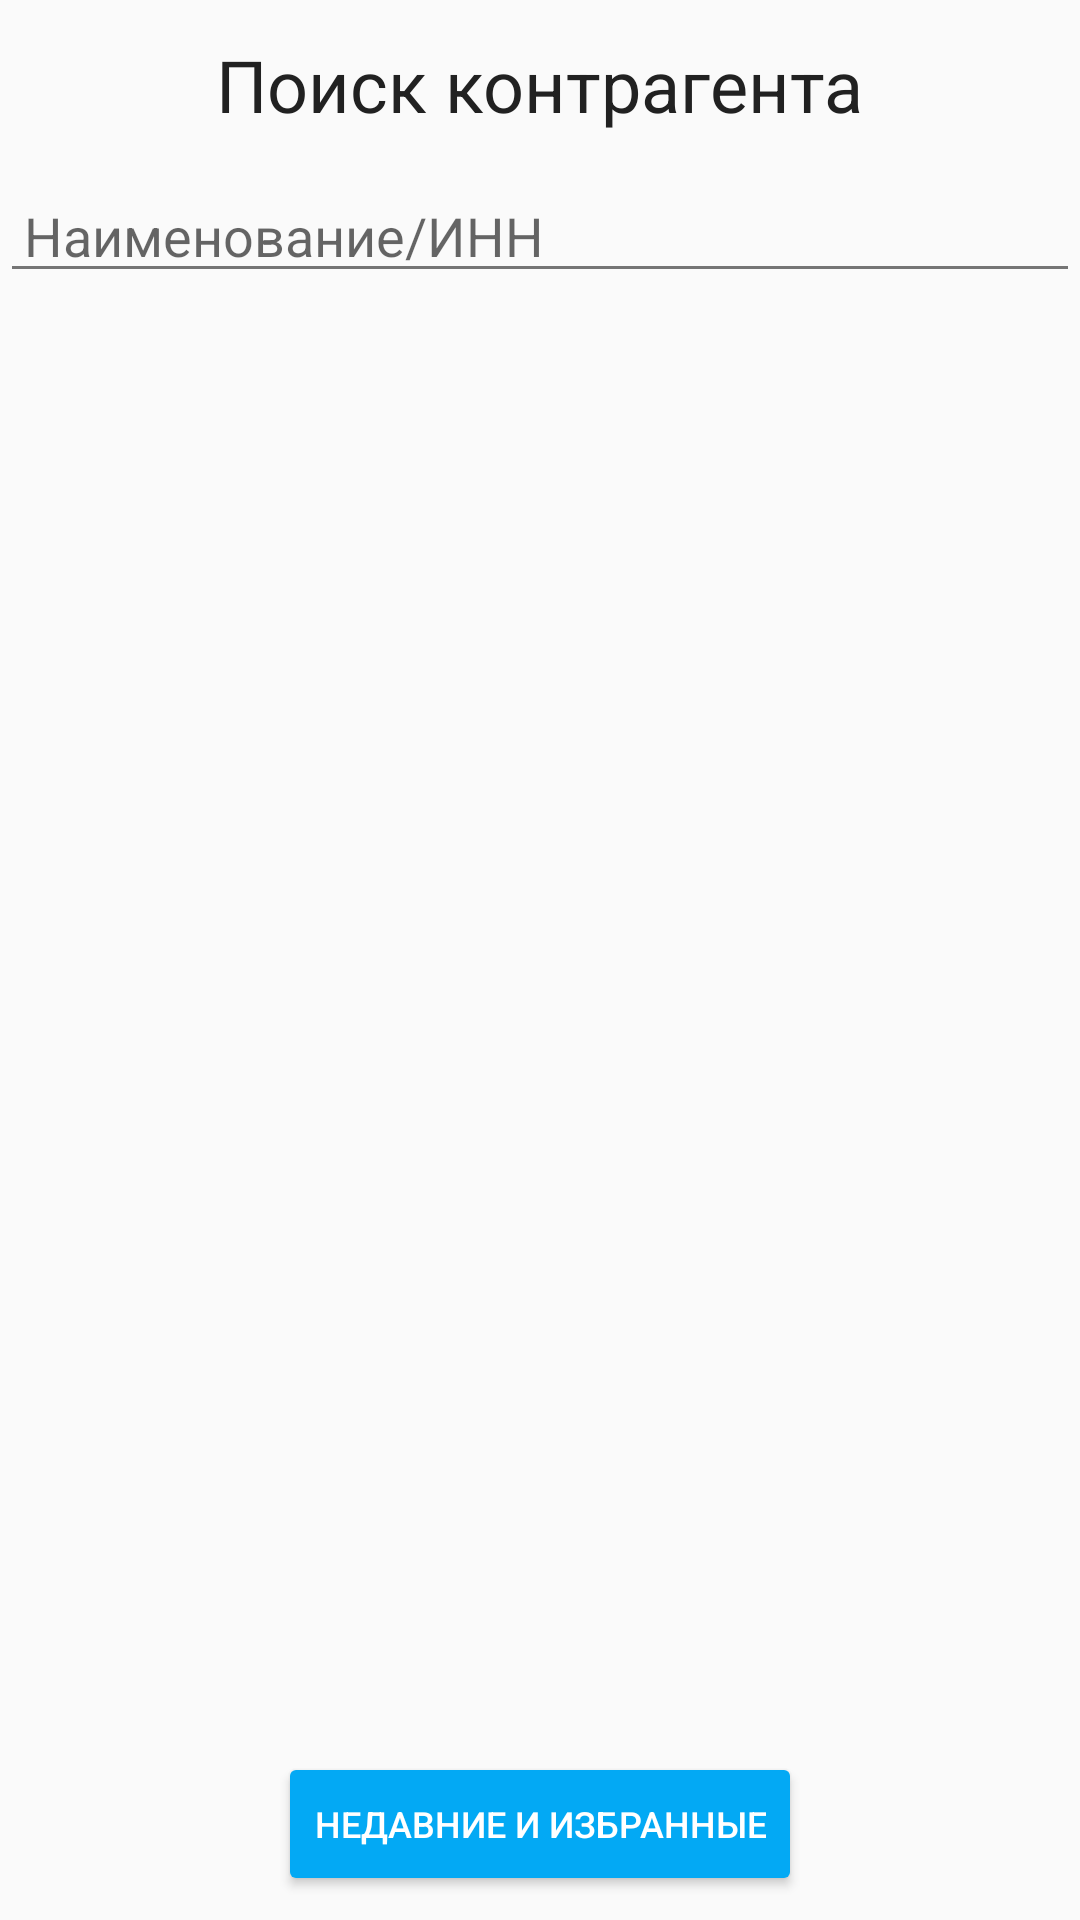

Reconstruct the res/layout file that produces this screen, plus the resources it refers to.
<!-- AndroidManifest.xml: application theme AppTheme -->
<!-- res/layout/fragment_search.xml -->
<?xml version="1.0" encoding="utf-8"?>
<RelativeLayout xmlns:android="http://schemas.android.com/apk/res/android"
    xmlns:tools="http://schemas.android.com/tools"
    android:layout_width="match_parent"
    android:layout_height="match_parent"
    android:orientation="vertical">

    <TextView
        android:id="@+id/tvTitle"
        android:layout_width="wrap_content"
        android:layout_height="wrap_content"
        android:layout_centerHorizontal="true"
        android:layout_marginBottom="12dp"
        android:layout_marginTop="12dp"
        android:text="@string/input_suggestions"
        android:textColor="@color/primary_text"
        android:textSize="24sp" />

    <AutoCompleteTextView
        android:id="@+id/etAutoComplete"
        android:layout_width="match_parent"
        android:layout_height="wrap_content"
        android:layout_below="@id/tvTitle"
        android:completionThreshold="1"
        android:hint="@string/name_or_inn"
        android:inputType="textCapWords|textAutoComplete"
        android:paddingEnd="8dp"
        android:paddingLeft="8dp"
        android:paddingRight="8dp"
        android:paddingStart="8dp" />

    <Button
        android:id="@+id/btnOpenBookmarks"
        android:layout_width="wrap_content"
        android:layout_height="wrap_content"
        android:layout_alignParentBottom="true"
        android:layout_centerHorizontal="true"
        android:text="@string/button_open_bookmarks"
        android:textColor="@color/white"
        android:textSize="12sp"
        android:layout_marginBottom="8dp"
        android:theme="@style/Button.ButtonOverlay"
        tools:ignore="RelativeOverlap" />

</RelativeLayout>
<!-- resources referenced by this layout -->
<resources>
  <color name="primary_text">#212121</color>
  <color name="white">#FFFFFF</color>
  <string name="button_open_bookmarks">Недавние и избранные</string>
  
      //DetailActivity
  <string name="input_suggestions">Поиск контрагента</string>
  <string name="name_or_inn">Наименование/ИНН</string>
  <style name="Button.ButtonOverlay">
          <item name="colorButtonNormal">@color/colorAccent</item>
      </style>
  <style name="AppTheme" parent="CustomTheme.Base" />
  <color name="colorAccent">#03A9F4</color>
  <style name="CustomTheme.Base" parent="Theme.AppCompat.Light.NoActionBar">
          <item name="colorPrimary">@color/colorPrimary</item>
          <item name="colorPrimaryDark">@color/colorPrimaryDark</item>
          <item name="colorAccent">@color/colorAccent</item>
          <item name="windowNoTitle">true</item>
          <item name="windowActionBar">false</item>
          <item name="android:textColorPrimary">@color/primary_text</item>
          <item name="android:textColorSecondary">@color/secondary_text</item>
      </style>
  <color name="colorPrimary">#4CAF50</color>
  <color name="colorPrimaryDark">#388E3C</color>
  <color name="secondary_text">#757575</color>
</resources>
